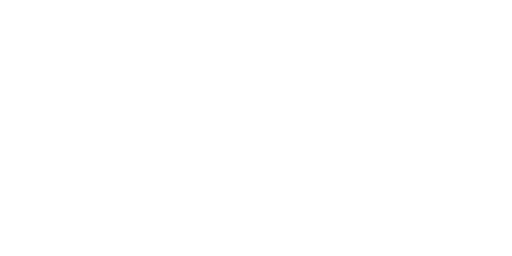
t = 0.00 s
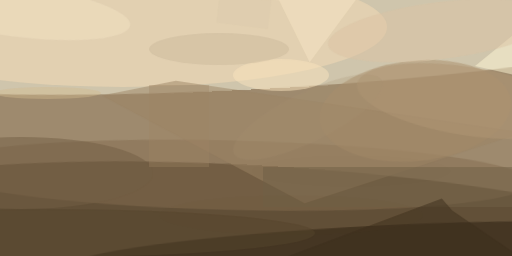
t = 2.99 s
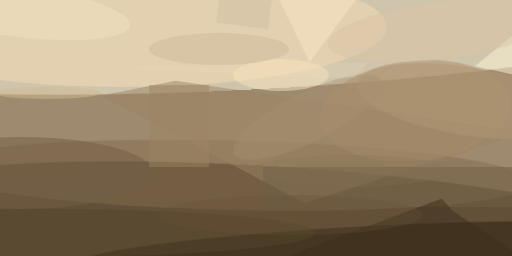
t = 3.12 s
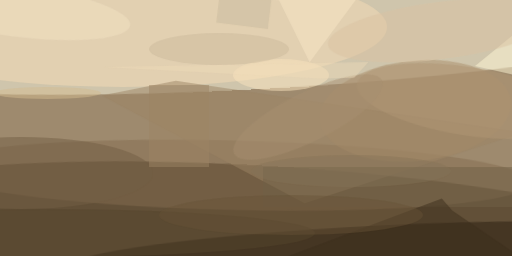
t = 3.24 s
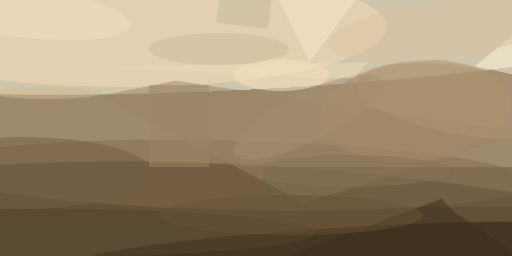
t = 3.37 s
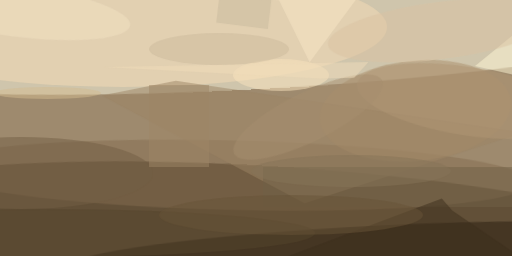
t = 3.49 s

The animated SVG that drew these frames (rendered in a browser with its animation timeline set to each time). Animation: 1 CSS @keyframes rule; one cycle of 3.49 s.

<svg xmlns="http://www.w3.org/2000/svg" viewBox="0 0 400 200"><style>@keyframes fade { from {opacity: 0} to {opacity: 1} } ellipse, path { opacity: 0; animation: fade .5s forwards; }</style><path fill="#9e8a6e" d="M0 0h400v200H0z"/><g transform="translate(.8 .8) scale(1.5625)" fill-opacity=".5"><ellipse fill="#ffffe9" rx="1" ry="1" transform="matrix(-1.5059 -29.126 245.66796 -12.70173 123.8 15.1)" style="animation-delay: 0.00s;"/><ellipse fill="#261602" rx="1" ry="1" transform="matrix(244.42471 15.58359 -2.81478 44.14916 137.3 127)" style="animation-delay: 0.19s;"/><ellipse fill="#836d50" rx="1" ry="1" transform="matrix(-.42505 17.3921 -150.96242 -3.68944 114.8 87.1)" style="animation-delay: 0.38s;"/><ellipse fill="#291d0e" rx="1" ry="1" transform="matrix(.6505 12.4124 -152.1174 7.97214 185.4 124.9)" style="animation-delay: 0.56s;"/><ellipse fill="#f5dbb6" cx="61" cy="13" rx="132" ry="30" style="animation-delay: 0.75s;"/><ellipse fill="#aa8d6b" rx="1" ry="1" transform="matrix(-47.85268 4.8607 -2.5328 -24.93493 207.2 54.9)" style="animation-delay: 0.93s;"/><path fill="#9b8364" d="M151.8 101.1l109-35.4L87.4 39.9l-37 7.3z" style="animation-delay: 1.10s;"/><path fill="#fff8d5" d="M266.7 39.3L237 32.5l26.2-21.4 7.9-9.4z" style="animation-delay: 1.28s;"/><ellipse fill="#725e44" cx="10" cy="86" rx="66" ry="18" style="animation-delay: 1.45s;"/><ellipse fill="#fae3bd" cx="140" cy="37" rx="24" ry="8" style="animation-delay: 1.61s;"/><path fill="#716146" d="M131 83h125v20H131z" style="animation-delay: 1.76s;"/><ellipse fill="#af9575" rx="1" ry="1" transform="rotate(-81.1 145.8 -111.2) scale(17.07922 55.75855)" style="animation-delay: 1.91s;"/><ellipse fill="#ccba9b" cx="109" cy="24" rx="35" ry="8" style="animation-delay: 2.05s;"/><ellipse fill="#55442c" cx="21" cy="116" rx="136" ry="12" style="animation-delay: 2.19s;"/><path fill="#3c2f1d" d="M225.6 104.7l45.4 31-160.9 4.4 110.3-41.4z" style="animation-delay: 2.31s;"/><ellipse fill="#f2e1c1" rx="1" ry="1" transform="matrix(-57.57609 -7.25455 1.60676 -12.75212 7 4.9)" style="animation-delay: 2.43s;"/><path fill="#f7e5c5" d="M177.7-1L106-2.2l33 1.8 15.3 31z" style="animation-delay: 2.53s;"/><ellipse fill="#dac2a1" rx="1" ry="1" transform="matrix(1.7898 14.19607 -56.0135 7.062 219.5 14.8)" style="animation-delay: 2.63s;"/><ellipse fill="#d4bb8f" cx="23" cy="46" rx="27" ry="3" style="animation-delay: 2.71s;"/><path fill="#9e8666" d="M74 42h30v41H74z" style="animation-delay: 2.79s;"/><ellipse fill="#a58d6e" rx="1" ry="1" transform="rotate(-116.3 94.8 -18.7) scale(12.26632 41.29012)" style="animation-delay: 2.85s;"/><path fill="#c8b99e" d="M133.4 14l-25.8-3.2 3-24.8 25.8 3.2z" style="animation-delay: 2.91s;"/><ellipse fill="#685439" cx="145" cy="107" rx="66" ry="10" style="animation-delay: 2.95s;"/><ellipse fill="#867459" cx="175" cy="85" rx="50" ry="8" style="animation-delay: 2.98s;"/><path fill="#f0dcba" d="M176.6 38.4l-17.1.3L51.3 33l132.4-2.5z" style="animation-delay: 2.99s;"/></g></svg>
